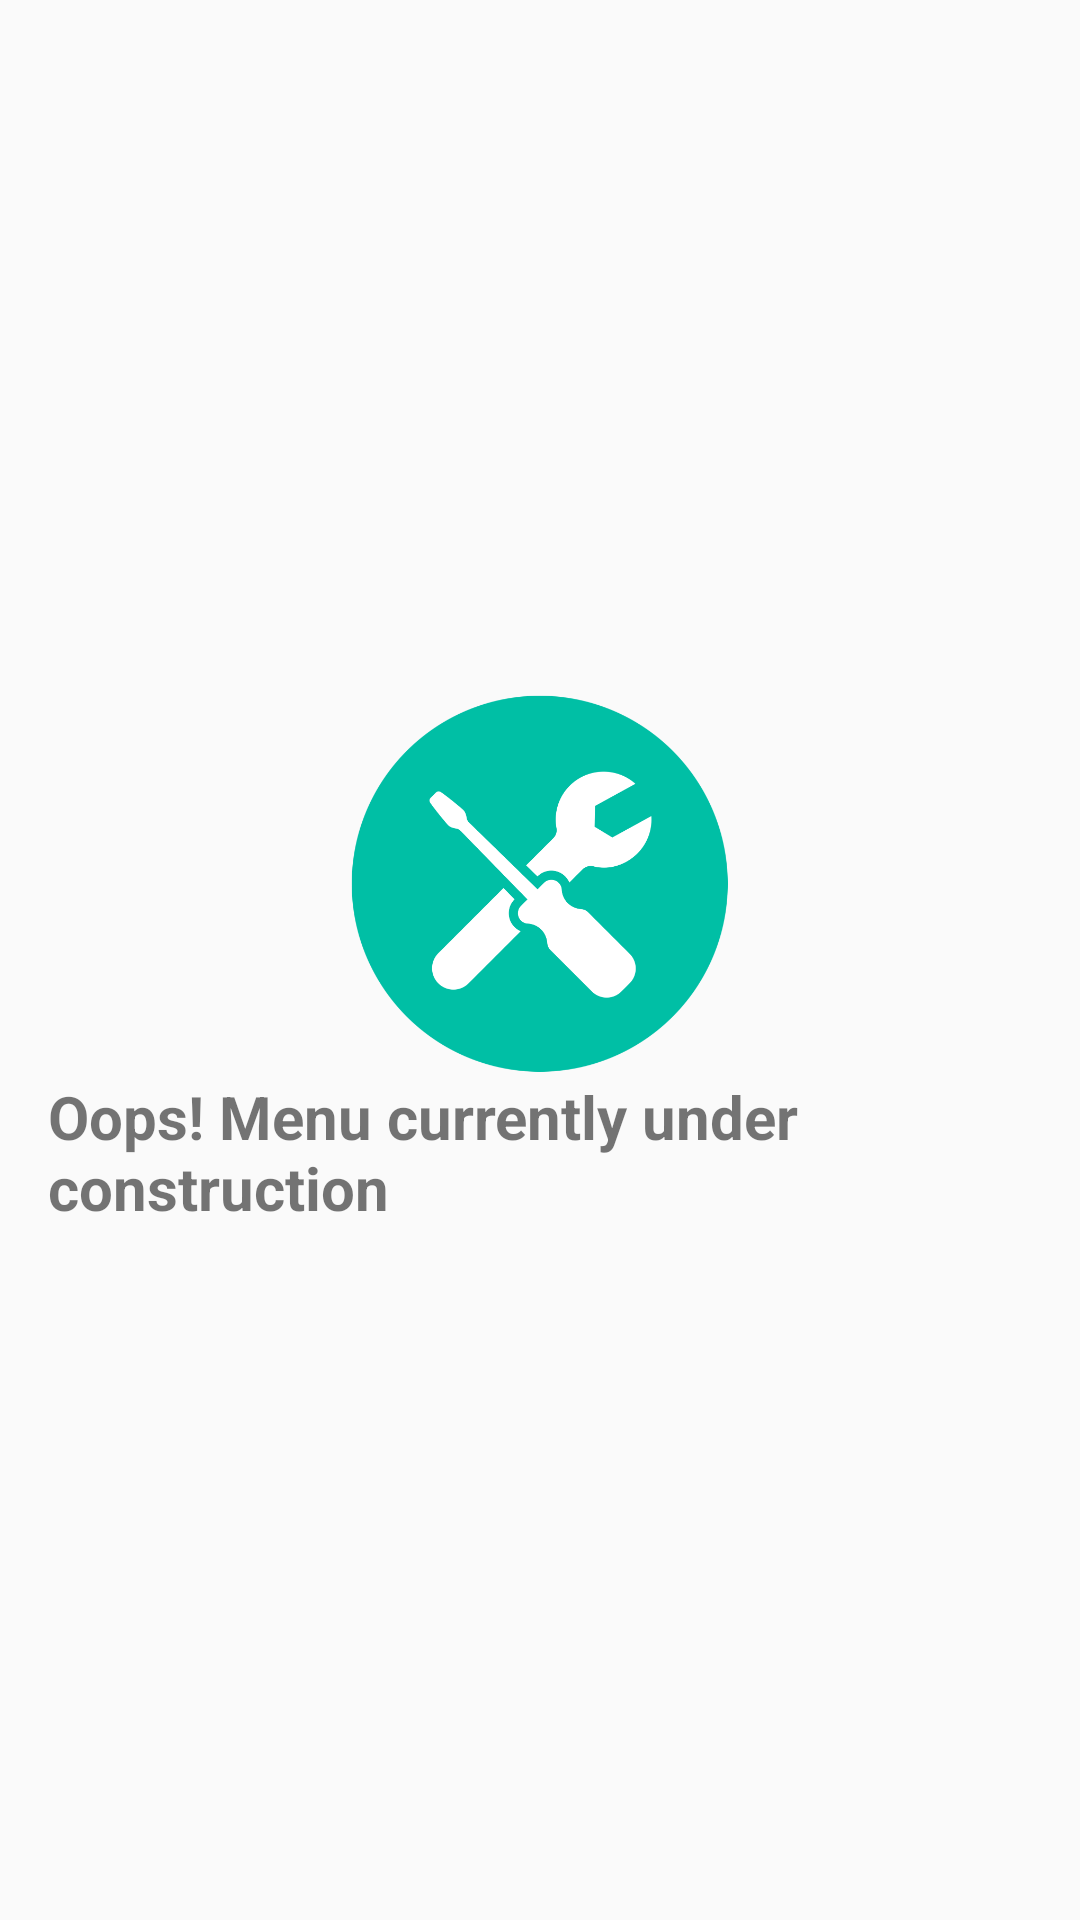

The Android layout XML behind this screen, and the referenced resources:
<!-- AndroidManifest.xml: application theme AppTheme -->
<!-- res/layout/component_construction.xml -->
<?xml version="1.0" encoding="utf-8"?>
<LinearLayout
        xmlns:android="http://schemas.android.com/apk/res/android"
        android:id="@+id/layout_awal"
        android:layout_width="match_parent"
        android:layout_height="match_parent"
        android:padding="@dimen/default_padding"
        android:orientation="vertical" android:gravity="center">

    <LinearLayout
            android:layout_width="match_parent"
            android:layout_height="wrap_content">

        <ImageView
                android:layout_width="match_parent"
                android:layout_height="match_parent"
                android:src="@drawable/ic_setting"/>
    </LinearLayout>

    <TextView
            android:layout_width="wrap_content"
            android:layout_height="wrap_content"
            android:textStyle="bold"
            android:textSize="@dimen/default_font_size_20"
            android:text="@string/construction"/>
</LinearLayout>
<!-- resources referenced by this layout -->
<resources>
  <dimen name="default_font_size_20">20dp</dimen>
  <dimen name="default_padding">16dp</dimen>
  <!-- drawable ic_setting: png bitmap (drawable-hdpi, 10597 bytes) -->
  <string name="construction">Oops! Menu currently under construction</string>
  <style name="AppTheme" parent="Theme.AppCompat.Light.DarkActionBar">
          <item name="colorPrimary">@color/colorPrimary</item>
          <item name="colorPrimaryDark">@color/colorPrimaryDark</item>
          <item name="colorAccent">@color/colorAccent</item>
      </style>
  <color name="colorPrimary">#00bfa5</color>
  <color name="colorPrimaryDark">#008e76</color>
  <color name="colorAccent">#FF4081</color>
</resources>
